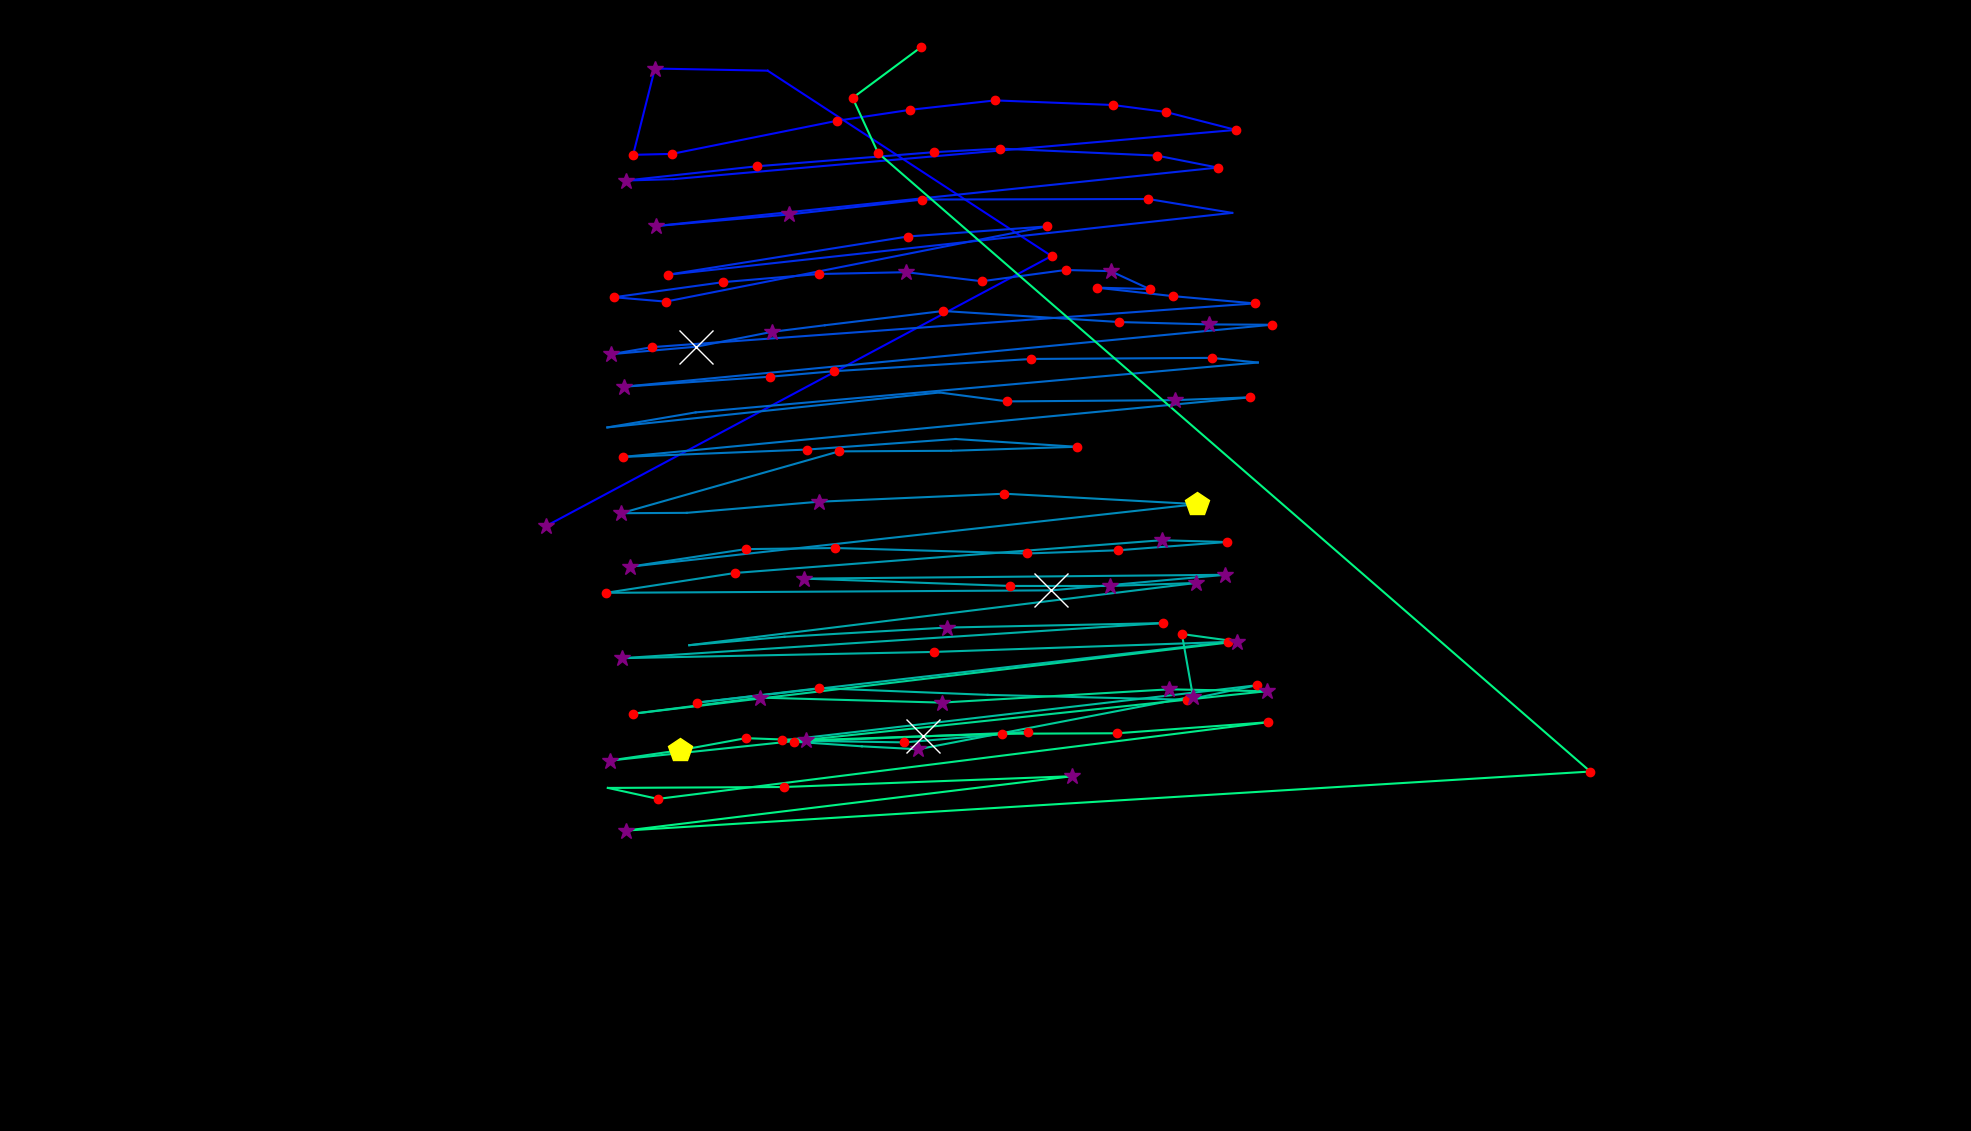

Source data for this figure (header and first rows):
fixation_id, timestamp, avg_gaze_x, avg_gaze_y, duration
0.0, 96.41, 708.9, 785.5, 253.1
1.0, 494.1, 1366, 1136, 216.9
2.0, 795.4, 997, 1377, 96.41
3.0, 927.9, 850.5, 1380, 313.3
4.0, 1277, 822.2, 1268, 144.6
5.0, 1482, 872.8, 1269, 156.7
6.0, 1687, 1087, 1312, 192.8
7.0, 1928, 1182, 1326, 204.9
8.0, 2157, 1292, 1338, 204.9
9.0, 2398, 1445, 1332, 229
10.0, 2651, 1514, 1323, 144.6
11.0, 2856, 1605, 1300, 229
12.0, 3169, 874.8, 1236, 96.41
13.0, 3290, 812.8, 1234, 289.2
14.0, 3627, 983, 1253, 180.8
15.0, 3881, 1213, 1271, 168.7
16.0, 4097, 1299, 1276, 156.7
17.0, 4302, 1502, 1267, 204.9
18.0, 4531, 1582, 1251, 241
19.0, 4857, 851.6, 1175, 349.5
20.0, 5230, 1025, 1190, 385.6
21.0, 5640, 1198, 1210, 144.6
22.0, 5857, 1491, 1210, 156.7
23.0, 6074, 1600, 1192, 108.5
24.0, 6291, 867.1, 1112, 156.7
25.0, 6532, 1179, 1162, 132.6
26.0, 6725, 1359, 1175, 120.5
27.0, 6942, 864.5, 1077, 132.6
28.0, 7098, 797.5, 1083, 204.9
29.0, 7351, 939.5, 1102, 156.7
30.0, 7580, 1063, 1113, 192.8
31.0, 7809, 1177, 1115, 265.1
32.0, 8123, 1275, 1104, 192.8
33.0, 8388, 1384, 1118, 192.8
34.0, 8605, 1442, 1117, 349.5
35.0, 8978, 1493, 1093, 156.7
36.0, 9159, 1424, 1095, 192.8
37.0, 9376, 1523, 1084, 132.6
38.0, 9593, 1629, 1075, 180.8
39.0, 9966, 847, 1018, 132.6
40.0, 10123, 793.6, 1009, 289.2
41.0, 10509, 904, 1019, 650.8
42.0, 11184, 1003, 1038, 265.1
43.0, 11557, 1071, 1046, 108.5
44.0, 11846, 1225, 1065, 204.9
45.0, 12172, 1454, 1051, 180.8
46.0, 12377, 1571, 1048, 289.2
47.0, 12690, 1651, 1047, 132.6
48.0, 12943, 810.5, 966.7, 277.2
49.0, 13293, 1001, 979.6, 229
50.0, 13546, 1084, 986.8, 156.7
51.0, 13787, 1340, 1003, 132.6
52.0, 14004, 1573, 1004, 168.7
53.0, 14196, 1634, 998, 108.5
54.0, 14425, 903.5, 933.3, 108.5
55.0, 14570, 788.8, 913.7, 96.41
56.0, 14835, 1220, 959.1, 96.41
57.0, 15028, 1308, 947.5, 120.5
58.0, 15197, 1526, 949.2, 277.2
59.0, 15510, 1623, 952.8, 144.6
... 69 more rows
